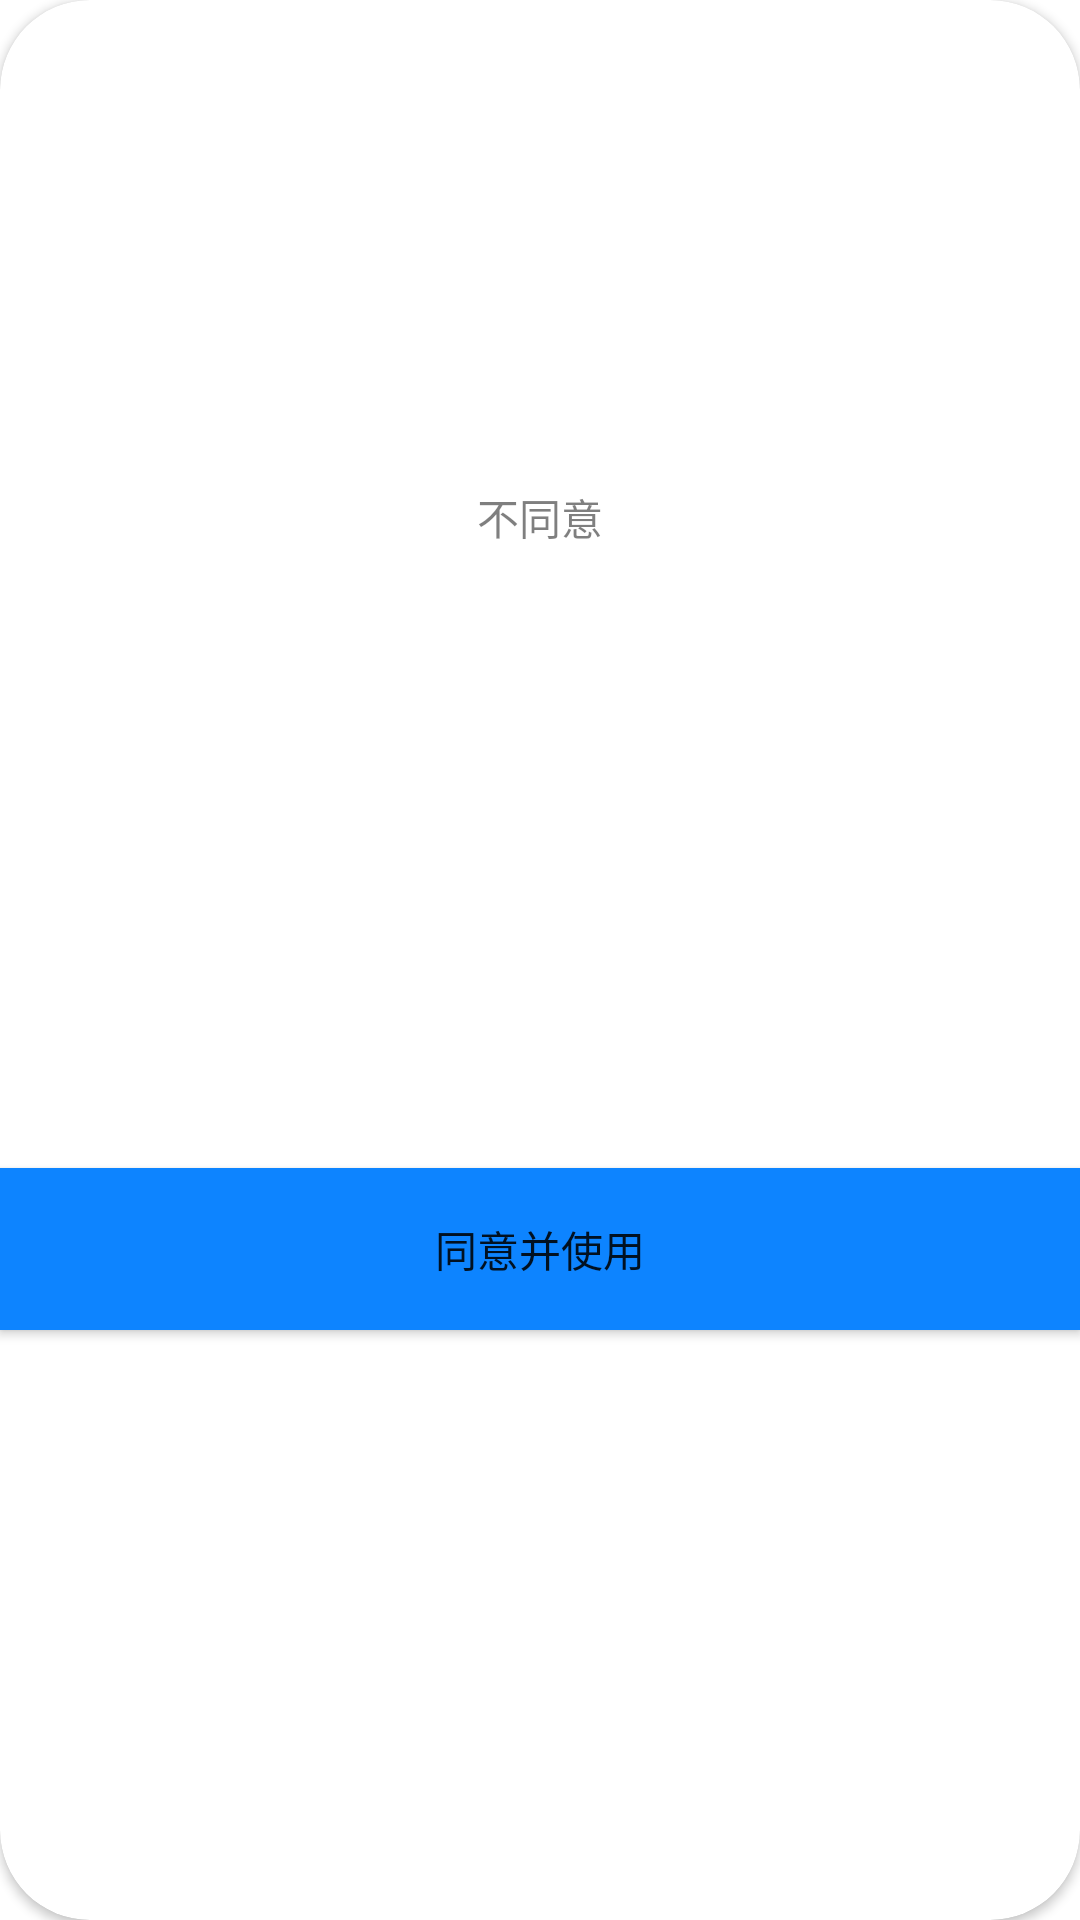

Reconstruct the res/layout file that produces this screen, plus the resources it refers to.
<!-- AndroidManifest.xml: application theme Theme.Weibo_huangqiushi -->
<!-- res/layout/layout_dialog.xml -->
<?xml version="1.0" encoding="utf-8"?>
<androidx.cardview.widget.CardView
    xmlns:android="http://schemas.android.com/apk/res/android"
    xmlns:app="http://schemas.android.com/apk/res-auto"
    xmlns:tools="http://schemas.android.com/tools"
    android:layout_width="268dp"
    android:layout_height="250dp"
    app:cardCornerRadius="30dp">
<androidx.constraintlayout.widget.ConstraintLayout
    android:layout_width="match_parent"
    android:layout_height="match_parent">

    <TextView
        android:id="@+id/dialog_title"
        style="@style/dialog_title"
        android:layout_width="wrap_content"
        android:layout_height="wrap_content"
        android:layout_marginTop="24dp"
        app:layout_constraintEnd_toEndOf="parent"
        app:layout_constraintStart_toStartOf="parent"
        app:layout_constraintTop_toTopOf="parent"
        tools:text="声明与条款" />

    <TextView
        android:id="@+id/dialog_content"
        style="@style/dialog_title"
        android:layout_width="240dp"
        android:layout_height="80dp"
        android:layout_marginTop="24dp"
        android:layout_marginLeft="20dp"
        android:layout_marginRight="20dp"
        android:textSize="14sp"
        app:layout_constraintEnd_toEndOf="parent"
        app:layout_constraintStart_toStartOf="parent"
        app:layout_constraintTop_toBottomOf="@+id/dialog_title"
        app:layout_constraintVertical_bias="0.0"
        tools:text="内容" />

   <Button
        style="@style/dialog_btn1"
        android:id="@+id/dialog_btn1"
        android:layout_width="match_parent"
        android:layout_height="40dp"
        android:background="@android:color/transparent"
        android:text="不同意"
        app:layout_constraintTop_toBottomOf="@+id/dialog_content"
        app:layout_constraintEnd_toEndOf="parent"
        app:layout_constraintStart_toStartOf="parent" />

    <Button
        android:id="@+id/dialog_btn2"
        android:layout_width="match_parent"
        android:layout_height="54dp"
        android:text="同意并使用"
        android:background="#0D84FF"
        app:layout_constraintTop_toBottomOf="@id/dialog_btn1"
        app:layout_constraintBottom_toBottomOf="parent"
        app:layout_constraintStart_toStartOf="parent"
        app:layout_constraintEnd_toEndOf="parent" />
</androidx.constraintlayout.widget.ConstraintLayout>
</androidx.cardview.widget.CardView>
<!-- resources referenced by this layout -->
<resources>
  <style name="dialog_btn1">
          <item name="android:textSize">14sp</item>
          <item name="android:textColor">#80000000</item>
      </style>
  <style name="dialog_title">
          <item name="android:textSize">18sp</item>
          <item name="android:textColor">#000000</item>
      </style>
  <style name="Theme.Weibo_huangqiushi" parent="Theme.MaterialComponents.DayNight.NoActionBar">
          
          <item name="colorPrimary">#0D84FF</item>
          <item name="colorPrimaryVariant">@color/white</item>
          <item name="colorOnPrimary">@color/white</item>
          
          <item name="colorSecondary">@color/teal_200</item>
          <item name="colorSecondaryVariant">@color/teal_700</item>
          <item name="colorOnSecondary">@color/black</item>
          
          <item name="android:windowLightStatusBar">true</item>
          <item name="android:statusBarColor">?attr/colorPrimaryVariant</item>
          
      </style>
  <!-- not gathered from this repository: default colours our renderer supplied (Android Studio template values) -->
  <color name="teal_200">#FF03DAC5</color>
  <color name="teal_700">#FF018786</color>
  <color name="black">#FF000000</color>
  <color name="white">#FFFFFFFF</color>
</resources>
